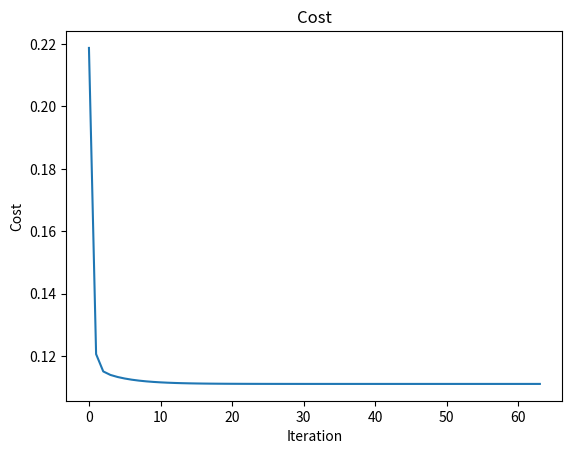

Recreate this plot in Python.
import numpy as np
import matplotlib.pyplot as plt

#Create data
x=np.array([0.,0.5,1.])
y_exact=np.array([0.,1.,0.])

#Intiliase W and b
W=0.5
b=0.5

#Set other constants
N=3
eta=0.75
MaxIter=64

#Initialise approximation
F=W * x + b

#Functions
def cost():
    return (1/N) * np.sum( 0.5* (y_exact - F)**2 )
#Partial derivates of cost
def cost_W():
    return (1/N) * np.sum( x*(W*x- y_exact +b) )
def cost_b():
    return (1/N) * np.sum( W*x - y_exact + b )

#Cost_vec
cost_vec=np.empty(MaxIter)
j=np.arange(0,MaxIter,1)

#Peform gradient descent
for i in range(0,MaxIter):
    #Forward pass
    F=W*x+b
    #Alter weights and biases
    W= W - eta * cost_W()
    b= b - eta * cost_b()
    #Calculate newcost
    newcost=cost()
    cost_vec[i]=newcost

    #print(newcost)

plt.plot(j,cost_vec)
plt.title('Cost')
plt.xlabel('Iteration')
plt.ylabel('Cost')
plt.show()